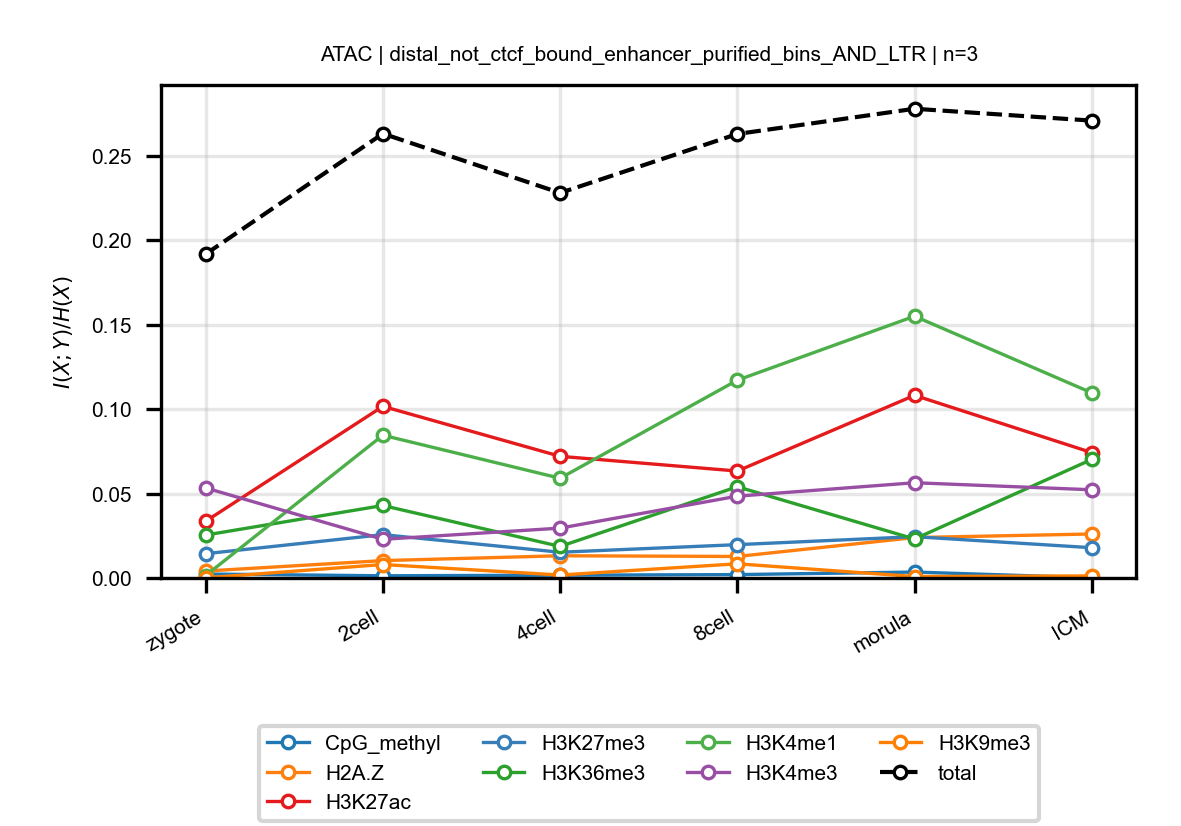

Values plotted in this chart, from the file beside it:
anchor, target, n_bins, stage, block, normalized_mi
ATAC, CpG_methyl, 3, zygote, distal_not_ctcf_bound_enhancer_purified_…, 0.002335
ATAC, CpG_methyl, 3, 2cell, distal_not_ctcf_bound_enhancer_purified_…, 0.001296
ATAC, CpG_methyl, 3, 4cell, distal_not_ctcf_bound_enhancer_purified_…, 0.001644
ATAC, CpG_methyl, 3, 8cell, distal_not_ctcf_bound_enhancer_purified_…, 0.001989
ATAC, CpG_methyl, 3, morula, distal_not_ctcf_bound_enhancer_purified_…, 0.003506
ATAC, CpG_methyl, 3, ICM, distal_not_ctcf_bound_enhancer_purified_…, 0.0001321
ATAC, H2A.Z, 3, zygote, distal_not_ctcf_bound_enhancer_purified_…, 0.004109
ATAC, H2A.Z, 3, 2cell, distal_not_ctcf_bound_enhancer_purified_…, 0.01028
ATAC, H2A.Z, 3, 4cell, distal_not_ctcf_bound_enhancer_purified_…, 0.01315
ATAC, H2A.Z, 3, 8cell, distal_not_ctcf_bound_enhancer_purified_…, 0.01274
ATAC, H2A.Z, 3, morula, distal_not_ctcf_bound_enhancer_purified_…, 0.02393
ATAC, H2A.Z, 3, ICM, distal_not_ctcf_bound_enhancer_purified_…, 0.02604
ATAC, H3K27ac, 3, zygote, distal_not_ctcf_bound_enhancer_purified_…, 0.03358
ATAC, H3K27ac, 3, 2cell, distal_not_ctcf_bound_enhancer_purified_…, 0.1016
ATAC, H3K27ac, 3, 4cell, distal_not_ctcf_bound_enhancer_purified_…, 0.07204
ATAC, H3K27ac, 3, 8cell, distal_not_ctcf_bound_enhancer_purified_…, 0.06331
ATAC, H3K27ac, 3, morula, distal_not_ctcf_bound_enhancer_purified_…, 0.1081
ATAC, H3K27ac, 3, ICM, distal_not_ctcf_bound_enhancer_purified_…, 0.07423
ATAC, H3K27me3, 3, zygote, distal_not_ctcf_bound_enhancer_purified_…, 0.01437
ATAC, H3K27me3, 3, 2cell, distal_not_ctcf_bound_enhancer_purified_…, 0.02565
ATAC, H3K27me3, 3, 4cell, distal_not_ctcf_bound_enhancer_purified_…, 0.01523
ATAC, H3K27me3, 3, 8cell, distal_not_ctcf_bound_enhancer_purified_…, 0.01973
ATAC, H3K27me3, 3, morula, distal_not_ctcf_bound_enhancer_purified_…, 0.02445
ATAC, H3K27me3, 3, ICM, distal_not_ctcf_bound_enhancer_purified_…, 0.01791
ATAC, H3K36me3, 3, zygote, distal_not_ctcf_bound_enhancer_purified_…, 0.02541
ATAC, H3K36me3, 3, 2cell, distal_not_ctcf_bound_enhancer_purified_…, 0.04291
ATAC, H3K36me3, 3, 4cell, distal_not_ctcf_bound_enhancer_purified_…, 0.01867
ATAC, H3K36me3, 3, 8cell, distal_not_ctcf_bound_enhancer_purified_…, 0.05402
ATAC, H3K36me3, 3, morula, distal_not_ctcf_bound_enhancer_purified_…, 0.02307
ATAC, H3K36me3, 3, ICM, distal_not_ctcf_bound_enhancer_purified_…, 0.0702
ATAC, H3K4me1, 3, zygote, distal_not_ctcf_bound_enhancer_purified_…, 0.001435
ATAC, H3K4me1, 3, 2cell, distal_not_ctcf_bound_enhancer_purified_…, 0.08452
ATAC, H3K4me1, 3, 4cell, distal_not_ctcf_bound_enhancer_purified_…, 0.05904
ATAC, H3K4me1, 3, 8cell, distal_not_ctcf_bound_enhancer_purified_…, 0.1171
ATAC, H3K4me1, 3, morula, distal_not_ctcf_bound_enhancer_purified_…, 0.155
ATAC, H3K4me1, 3, ICM, distal_not_ctcf_bound_enhancer_purified_…, 0.1096
ATAC, H3K4me3, 3, zygote, distal_not_ctcf_bound_enhancer_purified_…, 0.0533
ATAC, H3K4me3, 3, 2cell, distal_not_ctcf_bound_enhancer_purified_…, 0.02289
ATAC, H3K4me3, 3, 4cell, distal_not_ctcf_bound_enhancer_purified_…, 0.02951
ATAC, H3K4me3, 3, 8cell, distal_not_ctcf_bound_enhancer_purified_…, 0.04844
ATAC, H3K4me3, 3, morula, distal_not_ctcf_bound_enhancer_purified_…, 0.05638
ATAC, H3K4me3, 3, ICM, distal_not_ctcf_bound_enhancer_purified_…, 0.05222
ATAC, H3K9me3, 3, zygote, distal_not_ctcf_bound_enhancer_purified_…, 8.114149751394343e-05
ATAC, H3K9me3, 3, 2cell, distal_not_ctcf_bound_enhancer_purified_…, 0.00797
ATAC, H3K9me3, 3, 4cell, distal_not_ctcf_bound_enhancer_purified_…, 0.001743
ATAC, H3K9me3, 3, 8cell, distal_not_ctcf_bound_enhancer_purified_…, 0.008389
ATAC, H3K9me3, 3, morula, distal_not_ctcf_bound_enhancer_purified_…, 0.0008603
ATAC, H3K9me3, 3, ICM, distal_not_ctcf_bound_enhancer_purified_…, 0.001219
ATAC, total, 3, zygote, distal_not_ctcf_bound_enhancer_purified_…, 0.1918
ATAC, total, 3, 2cell, distal_not_ctcf_bound_enhancer_purified_…, 0.2631
ATAC, total, 3, 4cell, distal_not_ctcf_bound_enhancer_purified_…, 0.228
ATAC, total, 3, 8cell, distal_not_ctcf_bound_enhancer_purified_…, 0.2629
ATAC, total, 3, morula, distal_not_ctcf_bound_enhancer_purified_…, 0.2778
ATAC, total, 3, ICM, distal_not_ctcf_bound_enhancer_purified_…, 0.2708
